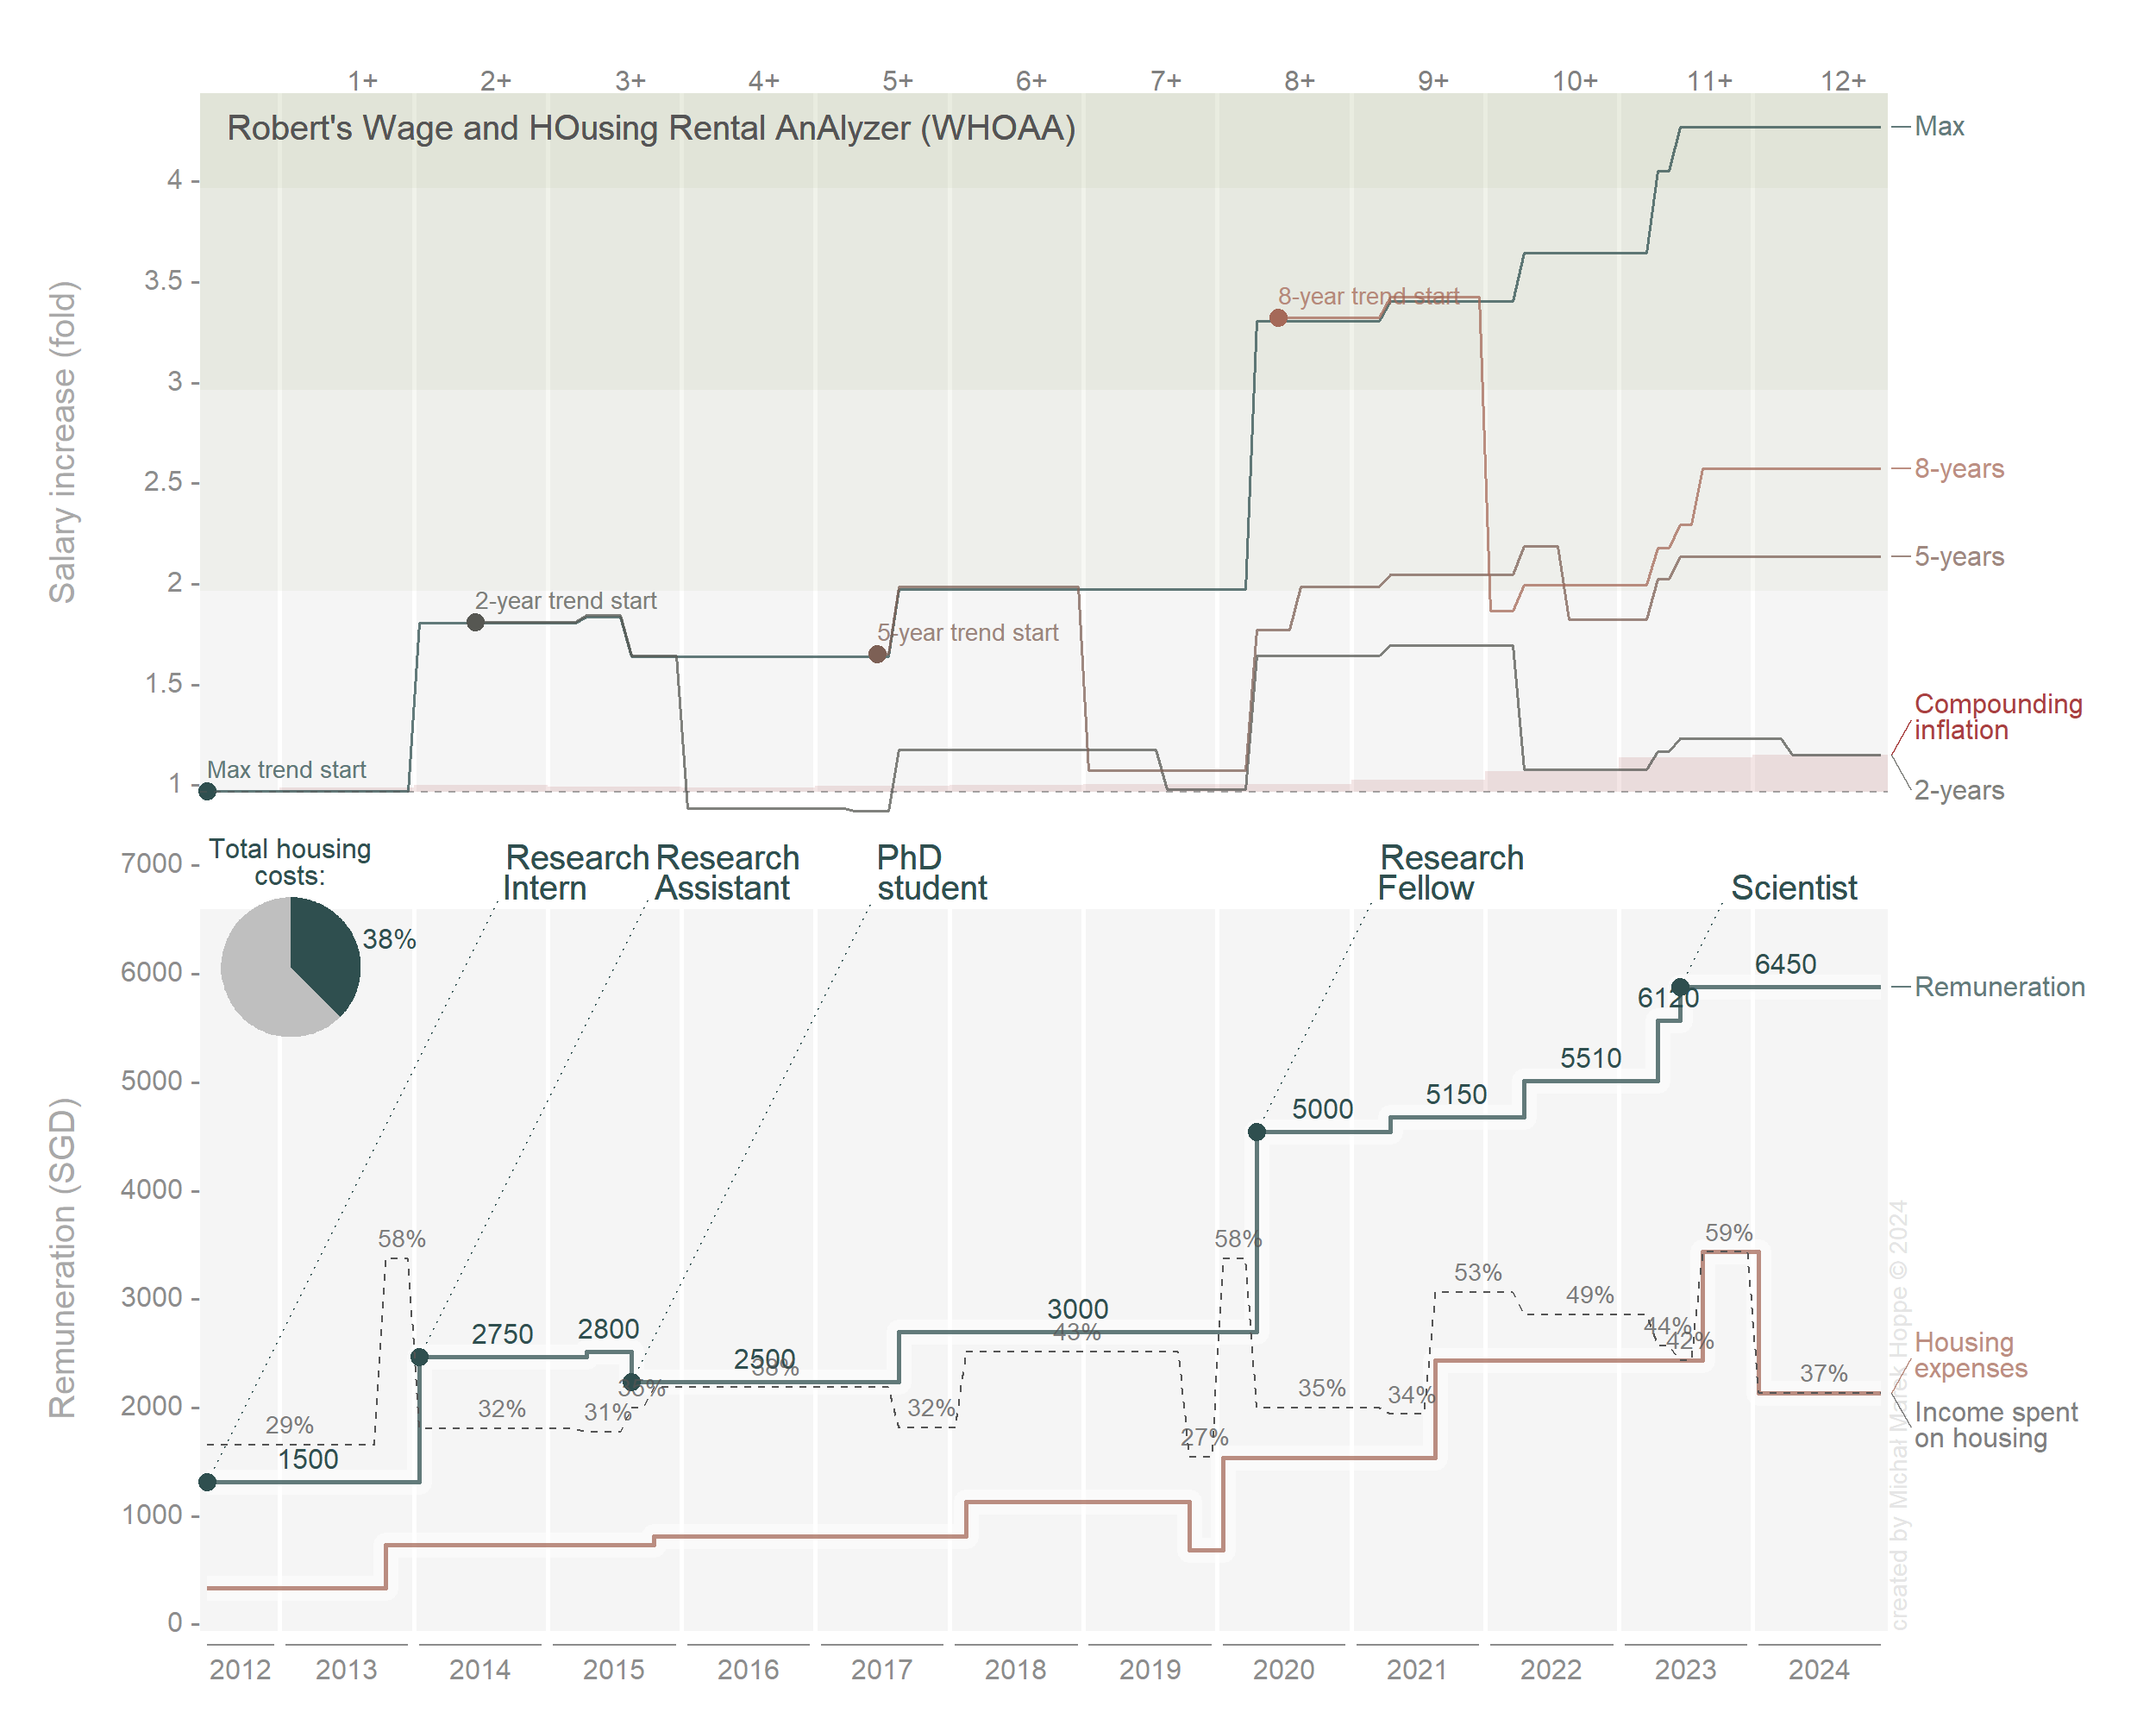

The data file committed next to this chart (first rows):
date, renum, dom, job
1206, 1500, 400, Research Intern
1310, , 800, 
1401, 2750, , Research Assistant
1504, 2800, , 
1508, 2500, , PhD student
1510, , 875, 
1708, 3000, , 
1802, , 1200, 
1808, , , 
1908, , , 
1910, , 750, 
2001, , 1600, 
2004, 5000, , Research Fellow
2104, 5150, , 
2108, , 2500, 
2204, 5510, , 
2304, 6120, , 
2306, 6450, , Scientist
2308, , 3500, 
2401, , 2200, 
